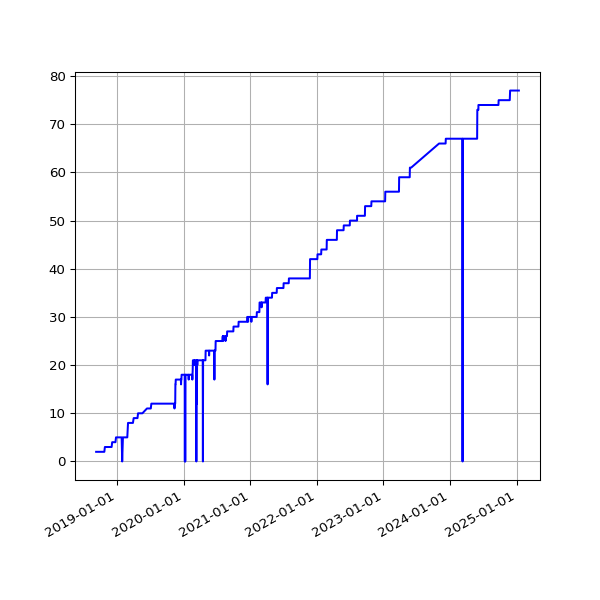

The data file committed next to this chart (first rows):
date, 2.03
2018-09-07 05:52:57 +0100, 2
2018-09-10 06:01:53 +0100, 2
2018-09-13 05:45:39 +0100, 2
2018-09-16 05:46:46 +0100, 2
2018-09-19 06:33:00 +0100, 2
2018-09-22 05:54:16 +0100, 2
2018-09-25 05:59:08 +0100, 2
2018-10-04 06:11:36 +0100, 2
2018-10-07 06:27:15 +0100, 2
2018-10-10 06:46:32 +0100, 2
2018-10-13 05:53:53 +0100, 2
2018-10-16 06:26:10 +0100, 2
2018-10-19 07:06:25 +0100, 2
2018-10-22 07:10:20 +0100, 2
2018-10-25 06:00:59 +0100, 3
2018-10-28 05:13:53 +0000, 3
2018-11-01 06:49:27 +0000, 3
2018-11-04 06:12:54 +0000, 3
2018-11-07 06:03:06 +0000, 3
2018-11-10 06:10:02 +0000, 3
2018-11-13 06:13:10 +0000, 3
2018-11-16 06:06:18 +0000, 3
2018-11-19 06:13:27 +0000, 3
2018-11-22 06:43:41 +0000, 3
2018-11-25 06:14:56 +0000, 3
2018-12-01 06:23:51 +0000, 3
2018-12-04 07:04:53 +0000, 4
2018-12-07 06:14:22 +0000, 4
2018-12-10 06:27:57 +0000, 4
2018-12-13 06:31:09 +0000, 4
2018-12-16 06:21:57 +0000, 4
2018-12-19 06:31:52 +0000, 4
2018-12-22 06:31:39 +0000, 4
2018-12-25 06:50:52 +0000, 5
2018-12-28 07:09:18 +0000, 5
2019-01-01 06:51:12 +0000, 5
2019-01-04 07:45:52 +0000, 5
2019-01-07 06:36:52 +0000, 5
2019-01-10 07:00:20 +0000, 5
2019-01-13 06:51:08 +0000, 5
2019-01-16 06:18:52 +0000, 5
2019-01-25 06:27:52 +0000, 5
2019-01-28 06:20:04 +0000, 
2019-02-01 06:43:11 +0000, 5
2019-02-04 06:46:59 +0000, 5
2019-02-07 06:28:15 +0000, 5
2019-02-10 07:01:57 +0000, 5
2019-02-13 06:35:54 +0000, 5
2019-02-19 07:05:30 +0000, 5
2019-02-22 06:55:53 +0000, 5
2019-02-25 06:38:05 +0000, 5
2019-03-01 06:43:32 +0000, 8
2019-03-04 07:01:27 +0000, 8
2019-03-07 07:15:07 +0000, 8
2019-03-10 06:41:23 +0000, 8
2019-03-13 06:35:04 +0000, 8
2019-03-16 06:34:51 +0000, 8
2019-03-19 06:42:23 +0000, 8
2019-03-22 06:58:13 +0000, 8
2019-03-25 06:50:58 +0000, 8
... 1,677 more rows
